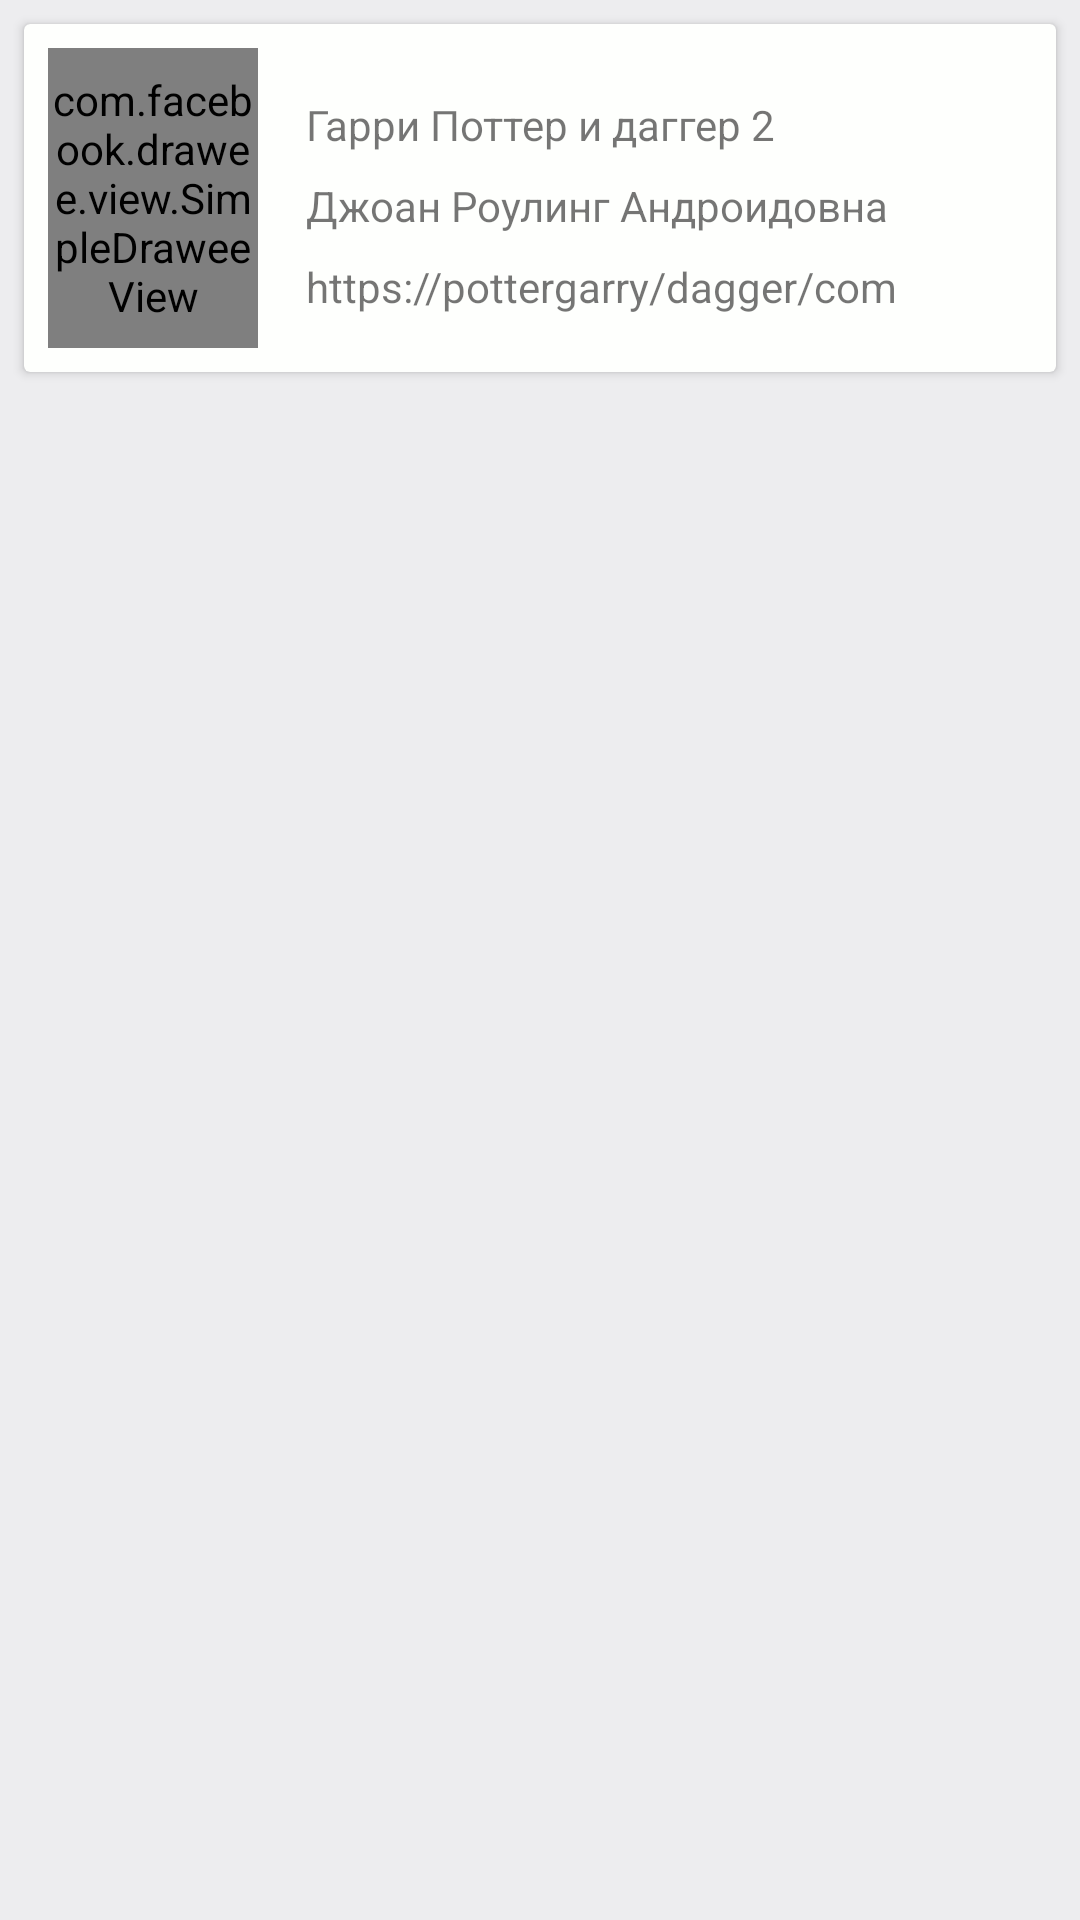

Here is an Android app screen rendered from its layout file. Give the layout XML and the strings, colors and styles it references.
<!-- AndroidManifest.xml: application theme AppTheme -->
<!-- res/layout/book_item_view.xml -->
<?xml version="1.0" encoding="utf-8"?>
<RelativeLayout xmlns:android="http://schemas.android.com/apk/res/android"
    xmlns:app="http://schemas.android.com/apk/res-auto"
    android:layout_width="match_parent"
    android:layout_height="wrap_content"
    android:background="@color/colorGrey"
    android:orientation="vertical">

    <android.support.v7.widget.CardView
        android:layout_width="match_parent"
        android:layout_height="wrap_content"
        android:layout_marginLeft="8dp"
        android:layout_marginRight="8dp"
        android:layout_marginTop="8dp"
        app:cardBackgroundColor="@color/colorWhite"
        app:cardCornerRadius="2dp">

        <RelativeLayout
            android:layout_width="match_parent"
            android:layout_height="match_parent">

            <com.facebook.drawee.view.SimpleDraweeView
                android:id="@+id/iv_book"
                android:layout_width="70dp"
                android:layout_height="100dp"
                android:layout_marginBottom="8dp"
                android:layout_marginLeft="8dp"
                android:layout_marginStart="8dp"
                android:layout_marginTop="8dp"
                android:background="@color/colorYellow" />

            <TextView
                android:id="@+id/tv_title"
                android:layout_width="wrap_content"
                android:layout_height="wrap_content"
                android:layout_alignTop="@+id/iv_book"
                android:layout_marginLeft="16dp"
                android:layout_marginStart="16dp"
                android:layout_marginTop="16dp"
                android:layout_toEndOf="@+id/iv_book"
                android:layout_toRightOf="@+id/iv_book"
                android:text="Гарри Поттер и даггер 2"
                android:textSize="14sp" />

            <TextView
                android:id="@+id/tv_authors"
                android:layout_width="wrap_content"
                android:layout_height="wrap_content"
                android:layout_below="@+id/tv_title"
                android:layout_marginLeft="16dp"
                android:layout_marginStart="16dp"
                android:layout_marginTop="8dp"
                android:layout_toEndOf="@+id/iv_book"
                android:layout_toRightOf="@+id/iv_book"
                android:text="Джоан Роулинг Андроидовна"
                android:textSize="14sp" />

            <TextView
                android:id="@+id/tv_load_fragment"
                android:layout_width="wrap_content"
                android:layout_height="wrap_content"
                android:layout_below="@+id/tv_authors"
                android:layout_marginLeft="16dp"
                android:layout_marginStart="16dp"
                android:layout_marginTop="8dp"
                android:layout_toEndOf="@+id/iv_book"
                android:layout_toRightOf="@+id/iv_book"
                android:text="https://pottergarry/dagger/com"
                android:textSize="14sp" />

            <Button
                android:id="@+id/btn_on_favorites"
                android:layout_width="30dp"
                android:layout_height="30dp"
                android:layout_alignParentEnd="true"
                android:layout_alignParentRight="true"
                android:layout_alignTop="@+id/iv_book"
                android:layout_marginEnd="11dp"
                android:layout_marginRight="11dp"
                android:background="@drawable/ic_favorites" />
        </RelativeLayout>


    </android.support.v7.widget.CardView>


</RelativeLayout>
<!-- resources referenced by this layout -->
<resources>
  <color name="colorGrey">#ededef</color>
  <color name="colorWhite">#fefffd</color>
  <color name="colorYellow">#ffe523</color>
  <style name="AppTheme" parent="Theme.AppCompat.Light.DarkActionBar">
          
          <item name="colorPrimary">@color/colorLightBlue600</item>
          <item name="colorPrimaryDark">@color/colorLightBlue800</item>
          <item name="colorAccent">@color/colorAccent</item>
      </style>
  <color name="colorLightBlue600">#039BE5</color>
  <color name="colorLightBlue800">#0277BD</color>
  <color name="colorAccent">#FF4081</color>
</resources>
